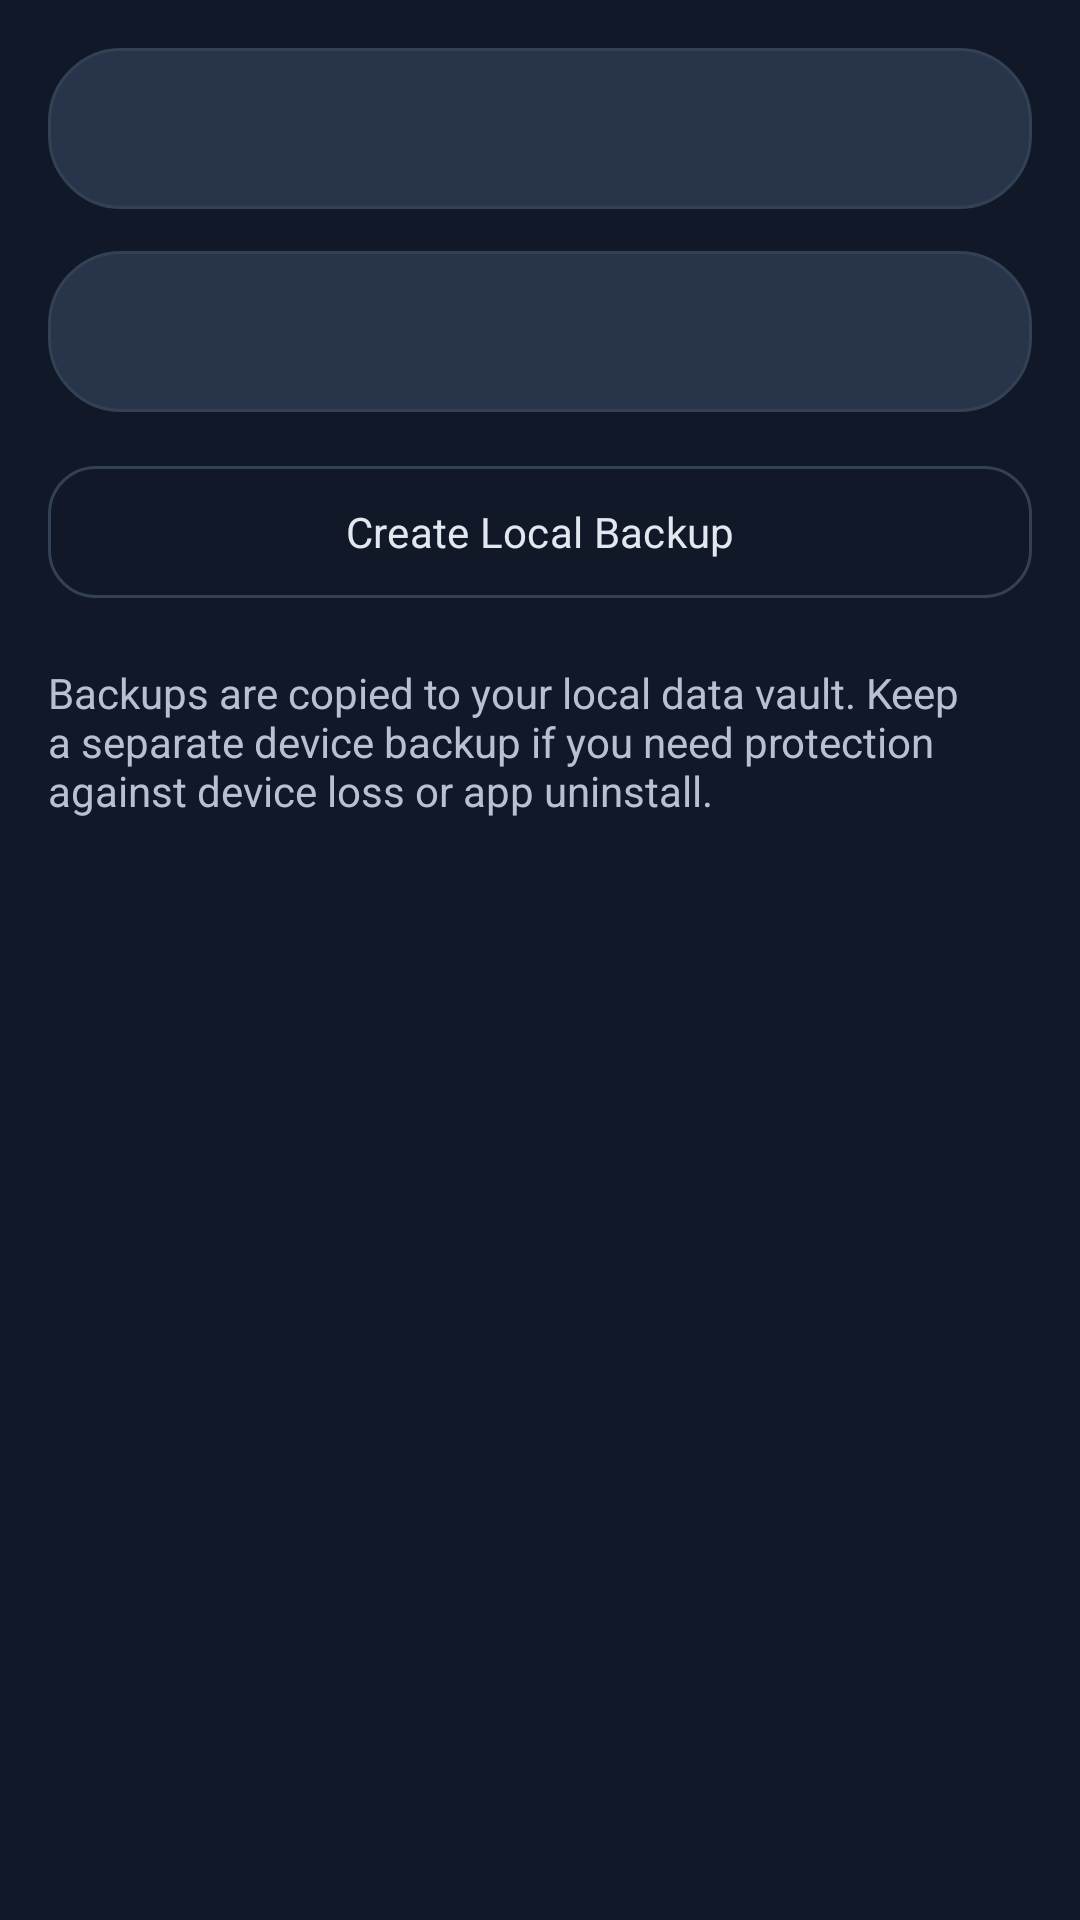

The Android layout XML behind this screen, and the referenced resources:
<!-- AndroidManifest.xml: application theme Theme.BudgetTracker -->
<!-- res/layout/fragment_data_ownership.xml -->
<?xml version="1.0" encoding="utf-8"?>
<ScrollView xmlns:android="http://schemas.android.com/apk/res/android"
    android:layout_width="match_parent"
    android:layout_height="match_parent"
    android:background="?android:attr/colorBackground"
    android:padding="16dp">

    <LinearLayout
        android:layout_width="match_parent"
        android:layout_height="wrap_content"
        android:orientation="vertical">

        <TextView
            android:id="@+id/text_data_ownership_summary"
            android:layout_width="match_parent"
            android:layout_height="wrap_content"
            android:background="@drawable/bg_expense_filter_panel"
            android:padding="16dp"
            android:textColor="?attr/colorOnSurface"
            android:textSize="16sp" />

        <TextView
            android:id="@+id/text_backup_status"
            android:layout_width="match_parent"
            android:layout_height="wrap_content"
            android:layout_marginTop="14dp"
            android:background="@drawable/bg_expense_filter_panel"
            android:padding="16dp"
            android:textColor="?attr/colorOnSurface"
            android:textSize="16sp" />

        <com.google.android.material.button.MaterialButton
            android:id="@+id/button_create_local_backup"
            style="@style/RaButton.Outlined"
            android:layout_width="match_parent"
            android:layout_height="52dp"
            android:layout_marginTop="14dp"
            android:text="Create Local Backup" />

        <TextView
            android:layout_width="match_parent"
            android:layout_height="wrap_content"
            android:layout_marginTop="18dp"
            android:text="Backups are copied to your local data vault. Keep a separate device backup if you need protection against device loss or app uninstall."
            android:textColor="?attr/colorOnSurfaceVariant"
            android:textSize="14sp" />
    </LinearLayout>
</ScrollView>
<!-- resources referenced by this layout -->
<resources>
  <!-- drawable bg_expense_filter_panel (drawable) -->
  <?xml version="1.0" encoding="utf-8"?>
  <shape xmlns:android="http://schemas.android.com/apk/res/android">
      <solid android:color="@color/ra_surface_card" />
      <corners android:radius="24dp" />
      <stroke
          android:width="1dp"
          android:color="@color/ra_border" />
  </shape>
  <style name="RaButton.Outlined" parent="Widget.Material3.Button.OutlinedButton">
          <item name="cornerRadius">16dp</item>
          <item name="strokeColor">?attr/colorOutline</item>
          <item name="android:textColor">?attr/colorOnSurface</item>
          <item name="iconTint">?attr/colorOnSurfaceVariant</item>
      </style>
  <style name="Theme.BudgetTracker" parent="Theme.BudgetTracker.RecoveryArcade" />
  <color name="ra_surface_card">#273449</color>
  <color name="ra_border">#334155</color>
  <style name="Theme.BudgetTracker.RecoveryArcade" parent="Theme.Material3.DayNight.NoActionBar">
          <item name="android:fontFamily">sans-serif</item>
  
          
          <item name="android:windowLightStatusBar">false</item>
          <item name="android:windowLightNavigationBar">false</item>
  
          
          <item name="colorPrimary">@color/ra_primary</item>
          <item name="colorOnPrimary">@color/ra_bg</item>
          <item name="colorSecondary">@color/ra_primary_soft</item>
          <item name="colorOnSecondary">@color/ra_bg</item>
          <item name="colorSurface">@color/ra_surface_card</item>
          <item name="colorOnSurface">@color/ra_text</item>
          <item name="android:colorBackground">@color/ra_bg</item>
          <item name="android:windowBackground">@color/ra_bg</item>
  
          
          <item name="android:textColorPrimary">@color/ra_text</item>
          <item name="android:textColorSecondary">@color/ra_text_muted</item>
  
          
          <item name="colorOutline">@color/ra_border</item>
          <item name="colorOutlineVariant">@color/ra_border</item>
  
          <item name="colorError">@color/ra_danger</item>
          <item name="colorOnError">@color/ra_bg</item>
          <item name="colorSurfaceVariant">@color/ra_surface_elevated</item>
          <item name="colorOnSurfaceVariant">@color/ra_text_muted</item>
  
          
          <item name="textInputStyle">@style/RaTextInputLayout</item>
          <item name="editTextStyle">@style/RaEditText</item>
  
          
          <item name="floatingActionButtonStyle">@style/RaFab</item>
      </style>
  <color name="ra_primary">#38BDF8</color>
  <color name="ra_bg">#111827</color>
  <color name="ra_primary_soft">#7DD3FC</color>
  <color name="ra_text">#E2E8F0</color>
  <color name="ra_text_muted">#B6C2D4</color>
  <color name="ra_danger">#F87171</color>
  <color name="ra_surface_elevated">#334155</color>
  <style name="RaTextInputLayout" parent="Widget.Material3.TextInputLayout.OutlinedBox">
          <item name="boxBackgroundColor">?attr/colorSurfaceVariant</item>
          <item name="boxStrokeColor">?attr/colorOutline</item>
          <item name="boxStrokeErrorColor">?attr/colorError</item>
          <item name="hintTextColor">?attr/colorOnSurfaceVariant</item>
          <item name="android:textColorHint">?attr/colorOnSurfaceVariant</item>
      </style>
  <style name="RaEditText" parent="Widget.Material3.TextInputEditText.OutlinedBox">
          <item name="android:textColor">?attr/colorOnSurface</item>
          <item name="android:textColorHint">?attr/colorOnSurfaceVariant</item>
          <item name="android:backgroundTint">@android:color/transparent</item>
      </style>
  <style name="RaFab" parent="Widget.Material3.FloatingActionButton.Primary">
          <item name="backgroundTint">?attr/colorPrimary</item>
          <item name="tint">?android:attr/colorBackground</item>
          <item name="rippleColor">?attr/colorSecondary</item>
      </style>
</resources>
